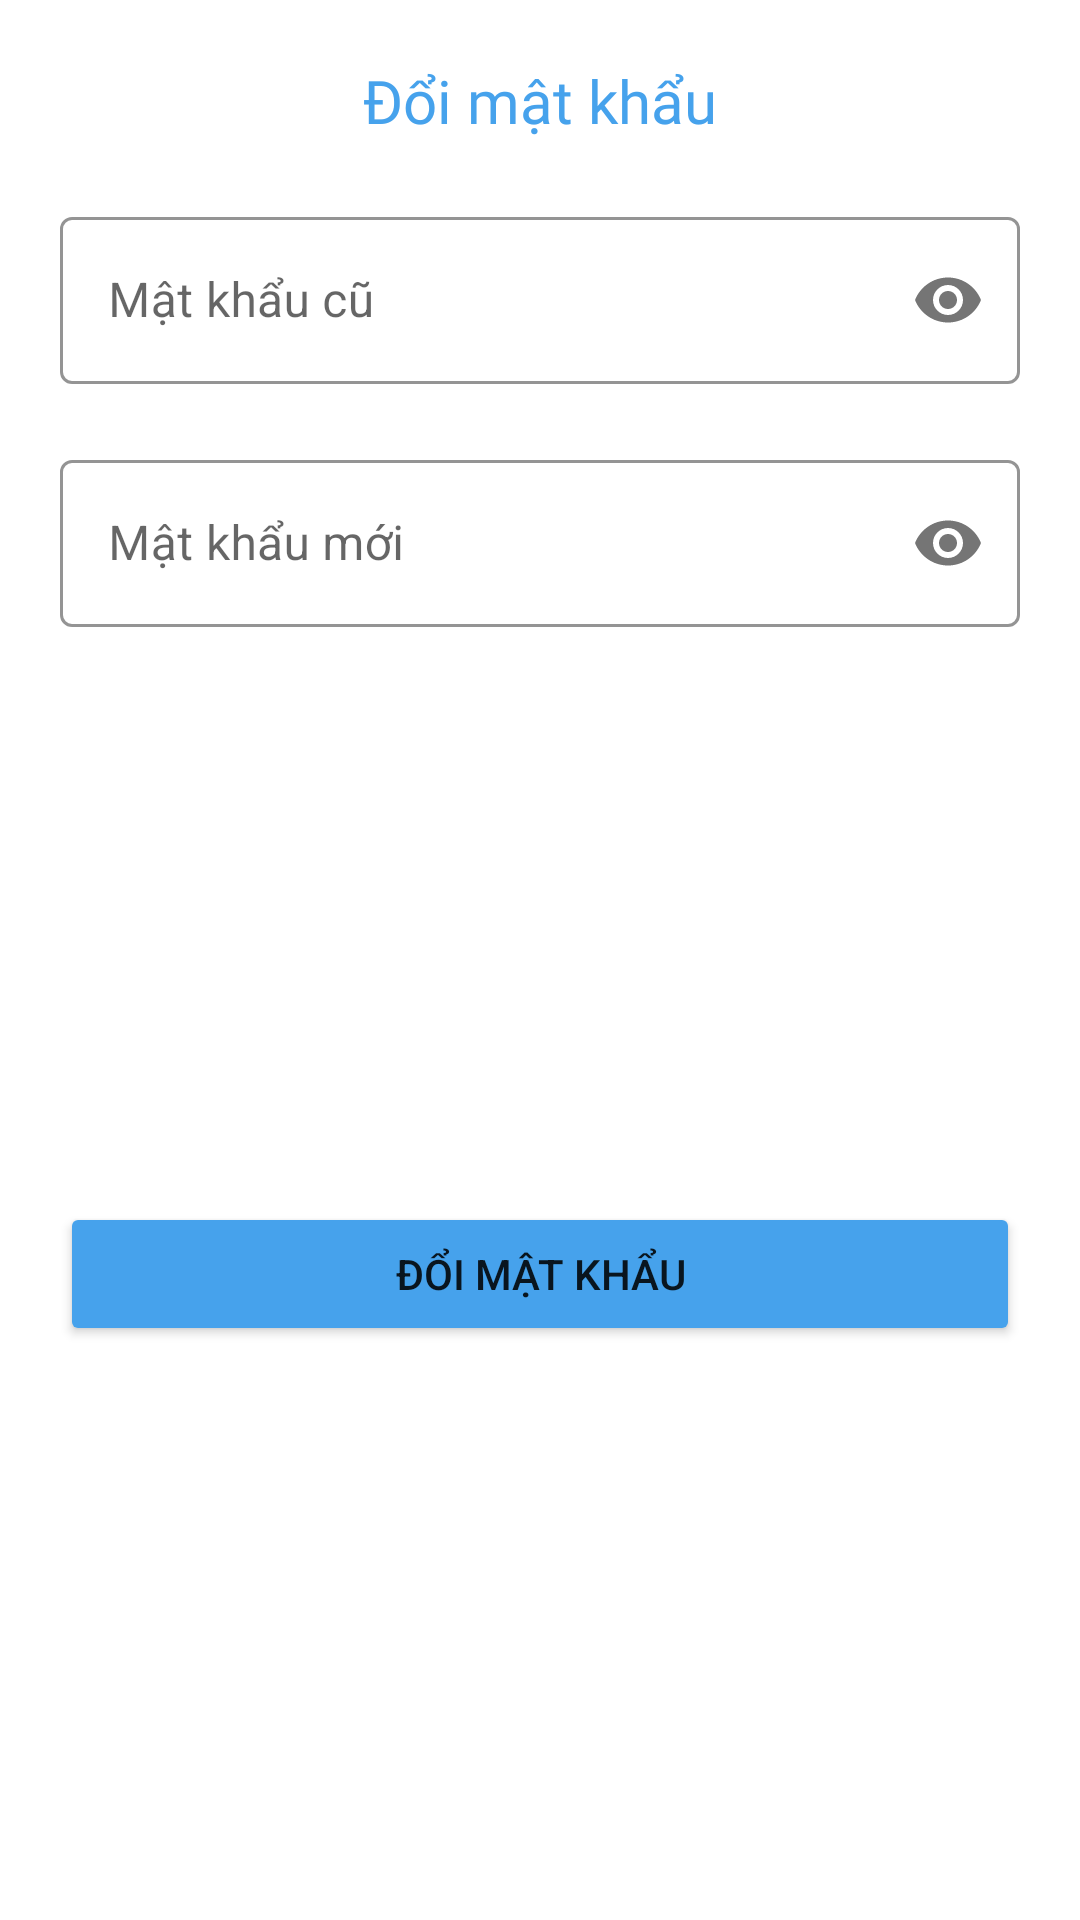

The Android layout XML behind this screen, and the referenced resources:
<!-- AndroidManifest.xml: application theme Theme.ChatApp -->
<!-- res/layout/dialog_change_password.xml -->
<?xml version="1.0" encoding="utf-8"?>
<androidx.constraintlayout.widget.ConstraintLayout xmlns:android="http://schemas.android.com/apk/res/android"
    xmlns:app="http://schemas.android.com/apk/res-auto"
    xmlns:tools="http://schemas.android.com/tools"
    android:layout_width="match_parent"
    android:layout_height="wrap_content">

    <TextView
        android:id="@+id/textView3"
        android:layout_width="match_parent"
        android:layout_height="wrap_content"
        android:layout_marginStart="20dp"
        android:layout_marginTop="20dp"
        android:layout_marginEnd="20dp"
        android:fontFamily="@font/roboto_black"
        android:text="Đổi mật khẩu"
        android:textAlignment="center"
        android:textColor="@color/colorPrimaryDark"
        android:textSize="20sp"
        app:layout_constraintEnd_toEndOf="parent"
        app:layout_constraintStart_toStartOf="parent"
        app:layout_constraintTop_toTopOf="parent" />

    <com.google.android.material.textfield.TextInputLayout
        android:id="@+id/edt_old_pass"
        style="@style/Widget.MaterialComponents.TextInputLayout.OutlinedBox"
        android:layout_width="match_parent"
        android:layout_height="wrap_content"
        android:layout_marginStart="20dp"
        android:layout_marginTop="20dp"
        android:layout_marginEnd="20dp"
        android:hint="Mật khẩu cũ"
        app:boxStrokeColor="@color/colorPrimary"
        app:hintTextColor="@color/colorPrimary"
        app:layout_constraintEnd_toEndOf="parent"
        app:layout_constraintStart_toStartOf="parent"
        app:layout_constraintTop_toBottomOf="@+id/textView3"
        app:passwordToggleEnabled="true">

        <com.google.android.material.textfield.TextInputEditText
            android:layout_width="match_parent"
            android:layout_height="match_parent"
            android:inputType="textPassword" />
    </com.google.android.material.textfield.TextInputLayout>

    <com.google.android.material.textfield.TextInputLayout
        android:id="@+id/edt_pass_update"
        style="@style/Widget.MaterialComponents.TextInputLayout.OutlinedBox"
        android:layout_width="match_parent"
        android:layout_height="wrap_content"
        android:layout_marginStart="20dp"
        android:layout_marginTop="20dp"
        android:layout_marginEnd="20dp"
        android:hint="Mật khẩu mới"
        app:boxStrokeColor="@color/colorPrimary"
        app:hintTextColor="@color/colorPrimary"
        app:layout_constraintEnd_toEndOf="parent"
        app:layout_constraintStart_toStartOf="parent"
        app:layout_constraintTop_toBottomOf="@+id/edt_old_pass"
        app:passwordToggleEnabled="true">

        <com.google.android.material.textfield.TextInputEditText
            android:layout_width="match_parent"
            android:layout_height="match_parent"
            android:inputType="textPassword" />
    </com.google.android.material.textfield.TextInputLayout>


    <Button
        android:id="@+id/btn_update_new_password"
        android:layout_width="match_parent"
        android:layout_height="wrap_content"
        android:layout_marginStart="20dp"
        android:layout_marginTop="20dp"
        android:layout_marginEnd="20dp"
        android:layout_marginBottom="20dp"
        android:backgroundTint="@color/colorPrimaryDark"
        android:text="Đổi mật khẩu"
        app:cornerRadius="10000dp"
        app:layout_constraintBottom_toBottomOf="parent"
        app:layout_constraintEnd_toEndOf="parent"
        app:layout_constraintStart_toStartOf="parent"
        app:layout_constraintTop_toBottomOf="@+id/edt_pass_update" />
</androidx.constraintlayout.widget.ConstraintLayout>
<!-- resources referenced by this layout -->
<resources>
  <color name="colorPrimary">#377FB8</color>
  <color name="colorPrimaryDark">#46A2EC</color>
  <style name="Theme.ChatApp" parent="Theme.MaterialComponents.DayNight.NoActionBar">
          
          <item name="colorPrimary">@color/purple_500</item>
          <item name="colorPrimaryVariant">@color/purple_700</item>
          <item name="colorOnPrimary">@color/white</item>
          
          <item name="colorSecondary">@color/teal_200</item>
          <item name="colorSecondaryVariant">@color/teal_700</item>
          <item name="colorOnSecondary">@color/black</item>
          
          <item name="android:statusBarColor" tools:targetApi="l">?attr/colorPrimaryVariant</item>
          
      </style>
  <color name="purple_500">#FF6200EE</color>
  <color name="purple_700">#FF3700B3</color>
  <color name="white">#FFFFFFFF</color>
  <color name="teal_200">#FF03DAC5</color>
  <color name="teal_700">#FF018786</color>
  <color name="black">#FF000000</color>
</resources>
